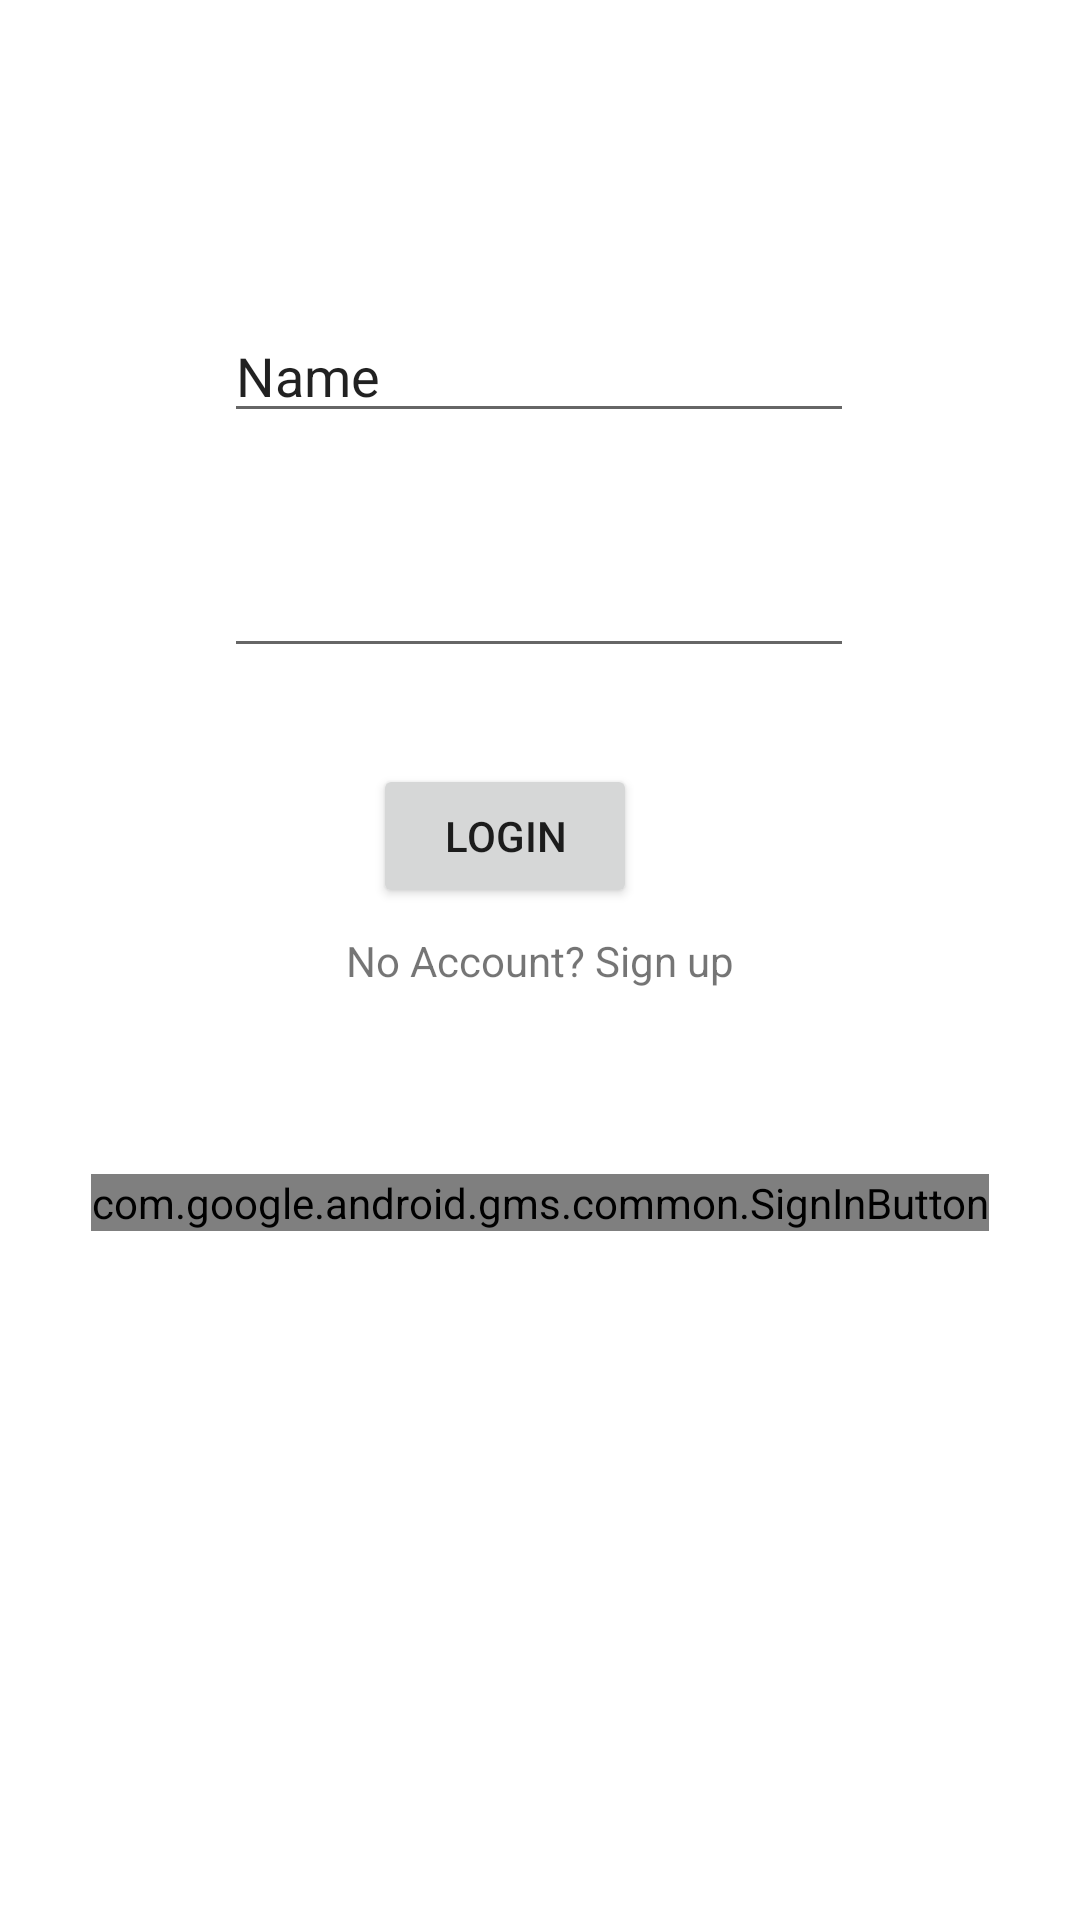

Produce the Android XML layout that renders to this screen, including the resource entries it uses.
<!-- AndroidManifest.xml: application theme Theme.Socialx -->
<!-- res/layout/fragment_login.xml -->
<?xml version="1.0" encoding="utf-8"?>
<layout xmlns:tools="http://schemas.android.com/tools"
    xmlns:android="http://schemas.android.com/apk/res/android"
    xmlns:app="http://schemas.android.com/apk/res-auto">
<androidx.constraintlayout.widget.ConstraintLayout
    android:id="@+id/frameLayout5"
    android:layout_width="match_parent"
    android:layout_height="match_parent"
    tools:context=".ui.fragments.LoginFragment">

    <EditText
        android:id="@+id/etEmail"
        android:layout_width="wrap_content"
        android:layout_height="wrap_content"
        android:ems="10"
        android:inputType="textPersonName"
        android:text="Name"
        app:layout_constraintBottom_toBottomOf="parent"
        app:layout_constraintEnd_toEndOf="parent"
        app:layout_constraintHorizontal_bias="0.497"
        app:layout_constraintStart_toStartOf="parent"
        app:layout_constraintTop_toTopOf="parent"
        app:layout_constraintVertical_bias="0.172" />

    <EditText
        android:id="@+id/etPass"
        android:layout_width="wrap_content"
        android:layout_height="wrap_content"
        android:ems="10"
        android:inputType="textPassword"
        app:layout_constraintBottom_toBottomOf="parent"
        app:layout_constraintEnd_toEndOf="parent"
        app:layout_constraintHorizontal_bias="0.497"
        app:layout_constraintStart_toStartOf="parent"
        app:layout_constraintTop_toTopOf="parent"
        app:layout_constraintVertical_bias="0.303" />

    <Button
        android:id="@+id/btLogin"
        android:layout_width="wrap_content"
        android:layout_height="wrap_content"
        android:text="Login"
        app:layout_constraintBottom_toBottomOf="parent"
        app:layout_constraintEnd_toEndOf="parent"
        app:layout_constraintHorizontal_bias="0.457"
        app:layout_constraintStart_toStartOf="parent"
        app:layout_constraintTop_toTopOf="parent"
        app:layout_constraintVertical_bias="0.43" />

    <TextView
        android:id="@+id/tvNoAccount"
        android:layout_width="wrap_content"
        android:layout_height="wrap_content"
        android:text="No Account? Sign up"
        app:layout_constraintBottom_toBottomOf="parent"
        app:layout_constraintEnd_toEndOf="parent"
        app:layout_constraintStart_toStartOf="parent"
        app:layout_constraintTop_toTopOf="parent" />

    <com.google.android.gms.common.SignInButton
        android:id="@+id/btGoogle"
        android:layout_width="wrap_content"
        android:layout_height="wrap_content"
        app:layout_constraintBottom_toBottomOf="parent"
        app:layout_constraintEnd_toEndOf="parent"
        app:layout_constraintStart_toStartOf="parent"
        app:layout_constraintTop_toTopOf="parent"
        app:layout_constraintVertical_bias="0.63" />
</androidx.constraintlayout.widget.ConstraintLayout>
</layout>
<!-- resources referenced by this layout -->
<resources>
  <style name="Theme.Socialx" parent="Theme.MaterialComponents.DayNight.DarkActionBar">
          
          <item name="colorPrimary">@color/purple_500</item>
          <item name="colorPrimaryVariant">@color/purple_700</item>
          <item name="colorOnPrimary">@color/white</item>
          
          <item name="colorSecondary">@color/teal_200</item>
          <item name="colorSecondaryVariant">@color/teal_700</item>
          <item name="colorOnSecondary">@color/black</item>
          
          <item name="android:statusBarColor" tools:targetApi="l">?attr/colorPrimaryVariant</item>
          
      </style>
  <color name="purple_500">#FF6200EE</color>
  <color name="purple_700">#FF3700B3</color>
  <color name="white">#FFFFFFFF</color>
  <color name="teal_200">#FF03DAC5</color>
  <color name="teal_700">#FF018786</color>
  <color name="black">#FF000000</color>
</resources>
